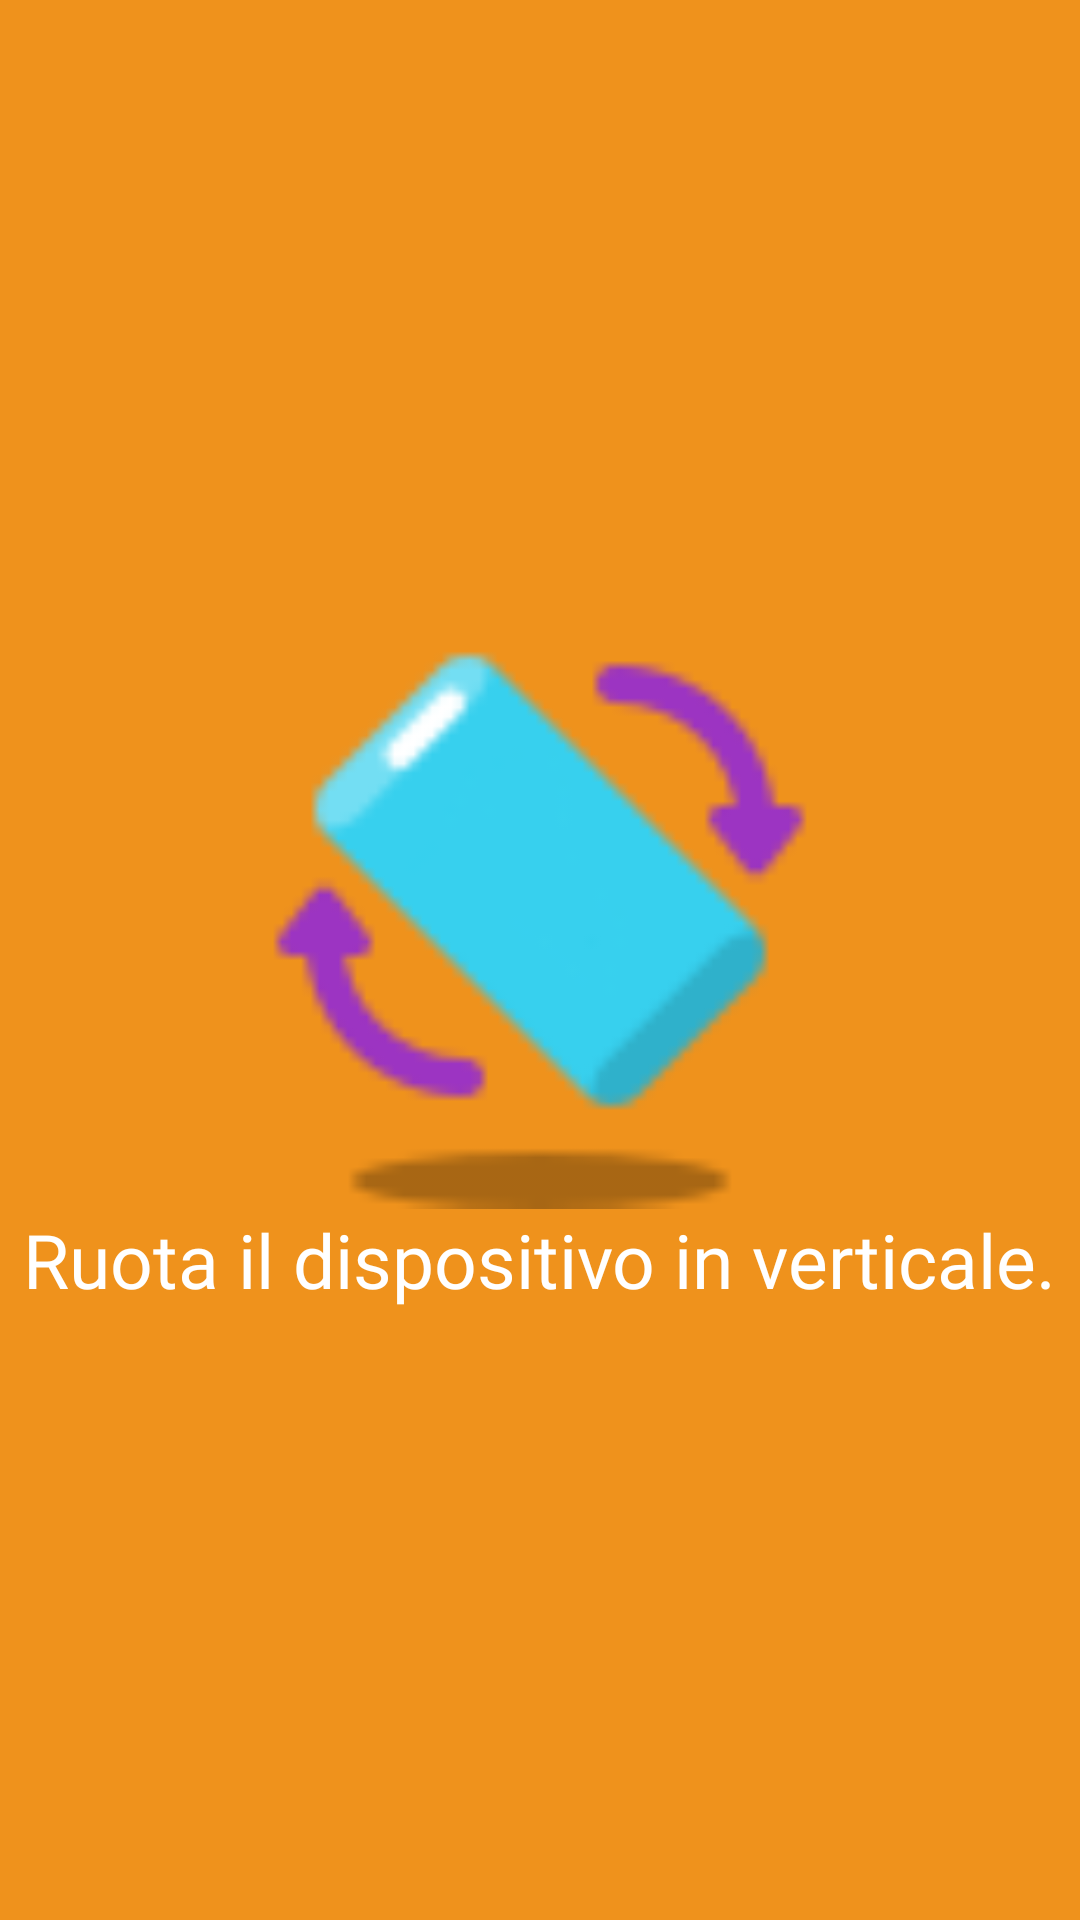

Layout XML and referenced resources for this Android screen:
<!-- AndroidManifest.xml: application theme Theme.Sms2324FF2 -->
<!-- res/layout/landscape_layout.xml -->
<?xml version="1.0" encoding="utf-8"?>
<androidx.constraintlayout.widget.ConstraintLayout xmlns:android="http://schemas.android.com/apk/res/android"
    xmlns:tools="http://schemas.android.com/tools"
    android:layout_width="match_parent"
    android:layout_height="match_parent"
    android:background="@color/primary">

    <LinearLayout
        android:layout_width="match_parent"
        android:layout_height="match_parent"
        android:gravity="center"
        android:orientation="vertical">

        <ImageView
            android:layout_width="@dimen/screenOrientationImageSize"
            android:layout_height="@dimen/screenOrientationImageSize"
            android:background="@color/transparent"
            android:src="@drawable/screen_orientation" />

        <TextView
            android:layout_width="wrap_content"
            android:layout_height="wrap_content"
            android:fontFamily="@font/bubblegum_sans"
            android:text="@string/screenOrientation"
            android:textAlignment="center"
            android:textColor="@color/white"
            android:textSize="@dimen/screenOrientationTextSize" />

    </LinearLayout>

</androidx.constraintlayout.widget.ConstraintLayout>
<!-- resources referenced by this layout -->
<resources>
  <color name="primary">#ef921c</color>
  <color name="transparent">#00000000</color>
  <color name="white">#FFFFFF</color>
  <dimen name="screenOrientationImageSize">200dp</dimen>
  <dimen name="screenOrientationTextSize">25sp</dimen>
  <!-- drawable screen_orientation: png bitmap (drawable, 1076 bytes) -->
  <string name="screenOrientation">Ruota il dispositivo in verticale.</string>
  <style name="Theme.Sms2324FF2" parent="Base.Theme.Sms2324FF2" />
  <style name="Base.Theme.Sms2324FF2" parent="Theme.Material3.DayNight.NoActionBar">
          
          
      </style>
</resources>
